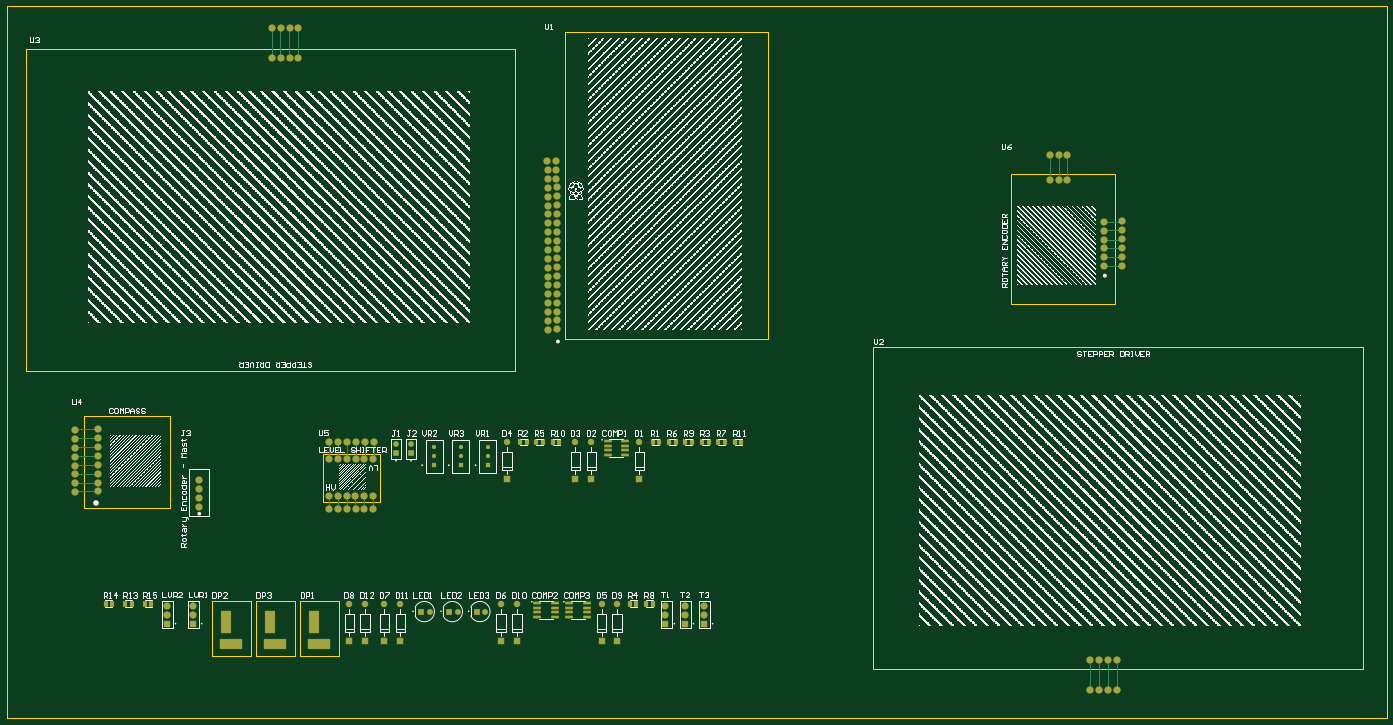
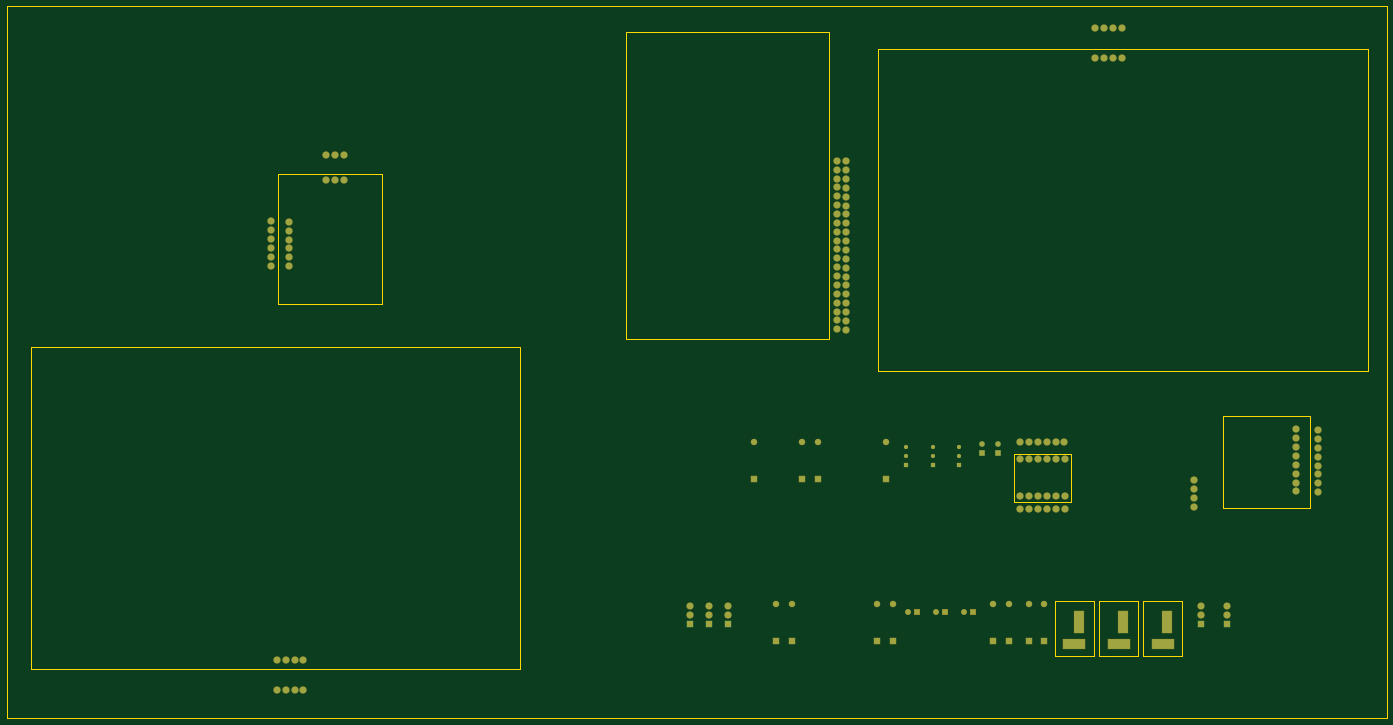
Circuit board: 8 layer files. Board 393.7 x 203.2 mm.
- bottom_copper: BMSPCB.GBL (3919 bytes)
- paste: BMSPCB.GBP (266 bytes)
- bottom_mask: BMSPCB.GBS (3891 bytes)
- outline: BMSPCB.GKO (1373 bytes)
- top_copper: BMSPCB.GTL (6863 bytes)
- top_silk: BMSPCB.GTO (3658882 bytes)
- paste: BMSPCB.GTP (1898 bytes)
- top_mask: BMSPCB.GTS (5526 bytes)

=== bottom_copper: BMSPCB.GBL ===
G04*
G04 #@! TF.GenerationSoftware,Altium Limited,Altium Designer,21.2.2 (38)*
G04*
G04 Layer_Physical_Order=2*
G04 Layer_Color=16711680*
%FSLAX43Y43*%
%MOMM*%
G71*
G04*
G04 #@! TF.SameCoordinates,F6177738-A101-420F-8975-3F4184574452*
G04*
G04*
G04 #@! TF.FilePolarity,Positive*
G04*
G01*
G75*
%ADD30C,1.200*%
%ADD31R,1.200X1.200*%
%ADD32C,1.570*%
%ADD33R,1.570X1.570*%
%ADD34R,1.850X1.850*%
%ADD35C,1.880*%
%ADD36C,1.850*%
%ADD37R,1.650X1.650*%
%ADD38C,1.650*%
%ADD39C,1.508*%
%ADD40R,1.508X1.508*%
%ADD41R,3.000X6.500*%
%ADD42R,6.500X3.000*%
%ADD43C,1.880*%
D30*
X129545Y77978D02*
D03*
Y75438D02*
D03*
X121925Y77978D02*
D03*
Y75438D02*
D03*
X137165Y77978D02*
D03*
Y75438D02*
D03*
D31*
X129545Y72898D02*
D03*
X121925D02*
D03*
X137165D02*
D03*
D32*
X115316Y78867D02*
D03*
X110998D02*
D03*
D33*
X115316Y76327D02*
D03*
X110998D02*
D03*
D34*
X198831Y27686D02*
D03*
X193370D02*
D03*
X187909D02*
D03*
X53035D02*
D03*
X45542D02*
D03*
D35*
X198831Y30226D02*
D03*
X193370D02*
D03*
X187909D02*
D03*
X53035D02*
D03*
X45542D02*
D03*
D36*
X198831Y32766D02*
D03*
X193370D02*
D03*
X187909D02*
D03*
X53035D02*
D03*
X45542D02*
D03*
D37*
X174117Y22640D02*
D03*
X169672D02*
D03*
X145542D02*
D03*
X140970D02*
D03*
X112268D02*
D03*
X107696D02*
D03*
X102108D02*
D03*
X97663D02*
D03*
X142748Y68868D02*
D03*
X162179D02*
D03*
X166751D02*
D03*
X180467D02*
D03*
D38*
X174117Y33240D02*
D03*
X169672D02*
D03*
X145542D02*
D03*
X140970D02*
D03*
X112268D02*
D03*
X107696D02*
D03*
X102108D02*
D03*
X97663D02*
D03*
X142748Y79468D02*
D03*
X162179D02*
D03*
X166751D02*
D03*
X180467D02*
D03*
D39*
X136525Y31115D02*
D03*
X128651D02*
D03*
X120650D02*
D03*
D40*
X133985D02*
D03*
X126111D02*
D03*
X118110D02*
D03*
D41*
X87706Y28092D02*
D03*
X75133D02*
D03*
X62560D02*
D03*
D42*
X89052Y21971D02*
D03*
X76479D02*
D03*
X63906D02*
D03*
D43*
X156820Y121806D02*
D03*
Y119276D02*
D03*
Y116745D02*
D03*
Y114214D02*
D03*
Y111684D02*
D03*
Y129398D02*
D03*
Y126868D02*
D03*
Y124337D02*
D03*
Y144582D02*
D03*
Y142052D02*
D03*
Y139521D02*
D03*
Y136990D02*
D03*
Y134460D02*
D03*
Y131929D02*
D03*
Y152174D02*
D03*
Y149643D02*
D03*
Y147113D02*
D03*
X156718Y157235D02*
D03*
Y154705D02*
D03*
X154356Y121670D02*
D03*
Y119135D02*
D03*
Y116601D02*
D03*
Y114066D02*
D03*
Y111531D02*
D03*
X156718Y159766D02*
D03*
X154356Y129273D02*
D03*
Y126739D02*
D03*
Y124204D02*
D03*
Y144481D02*
D03*
Y141946D02*
D03*
Y139412D02*
D03*
Y136877D02*
D03*
Y134343D02*
D03*
Y131808D02*
D03*
Y152085D02*
D03*
Y149550D02*
D03*
Y147015D02*
D03*
X154280Y157154D02*
D03*
Y154619D02*
D03*
X154237Y159688D02*
D03*
X311642Y8855D02*
D03*
X309111D02*
D03*
X314173D02*
D03*
X314179Y17272D02*
D03*
X309118D02*
D03*
X311649D02*
D03*
X316703Y8855D02*
D03*
X316710Y17272D02*
D03*
X80620Y189195D02*
D03*
X75558D02*
D03*
X78089D02*
D03*
X83150D02*
D03*
X75565Y197612D02*
D03*
X78096D02*
D03*
X80626D02*
D03*
X83157D02*
D03*
X297561Y161290D02*
D03*
X300101D02*
D03*
X302641D02*
D03*
X297561Y154432D02*
D03*
X300101D02*
D03*
X302641D02*
D03*
X318262Y142494D02*
D03*
Y139954D02*
D03*
Y137414D02*
D03*
Y134874D02*
D03*
Y132334D02*
D03*
Y129794D02*
D03*
X313182Y142367D02*
D03*
Y139827D02*
D03*
Y137287D02*
D03*
Y134747D02*
D03*
Y132207D02*
D03*
Y129667D02*
D03*
X104521Y64110D02*
D03*
X101981D02*
D03*
X99441D02*
D03*
X96901D02*
D03*
X94361D02*
D03*
X91821D02*
D03*
X104546Y74676D02*
D03*
X102006D02*
D03*
X99466D02*
D03*
X96926D02*
D03*
X94386D02*
D03*
X91846D02*
D03*
X104623Y79578D02*
D03*
X102083D02*
D03*
X99543D02*
D03*
X97003D02*
D03*
X94463D02*
D03*
X91923D02*
D03*
X104558Y60264D02*
D03*
X102018D02*
D03*
X99478D02*
D03*
X96938D02*
D03*
X94398D02*
D03*
X91858D02*
D03*
X25908Y78105D02*
D03*
Y75565D02*
D03*
Y73025D02*
D03*
Y70485D02*
D03*
Y67945D02*
D03*
Y65405D02*
D03*
Y83185D02*
D03*
Y80645D02*
D03*
X19431Y77876D02*
D03*
Y75336D02*
D03*
Y72796D02*
D03*
Y70256D02*
D03*
Y67716D02*
D03*
Y65176D02*
D03*
Y82956D02*
D03*
Y80416D02*
D03*
X54864Y68707D02*
D03*
Y66167D02*
D03*
Y63627D02*
D03*
Y61087D02*
D03*
M02*

=== paste: BMSPCB.GBP ===
G04*
G04 #@! TF.GenerationSoftware,Altium Limited,Altium Designer,21.2.2 (38)*
G04*
G04 Layer_Color=128*
%FSLAX43Y43*%
%MOMM*%
G71*
G04*
G04 #@! TF.SameCoordinates,F6177738-A101-420F-8975-3F4184574452*
G04*
G04*
G04 #@! TF.FilePolarity,Positive*
G04*
G01*
G75*
M02*

=== bottom_mask: BMSPCB.GBS ===
G04*
G04 #@! TF.GenerationSoftware,Altium Limited,Altium Designer,21.2.2 (38)*
G04*
G04 Layer_Color=16711935*
%FSLAX43Y43*%
%MOMM*%
G71*
G04*
G04 #@! TF.SameCoordinates,F6177738-A101-420F-8975-3F4184574452*
G04*
G04*
G04 #@! TF.FilePolarity,Negative*
G04*
G01*
G75*
%ADD20R,2.053X2.053*%
%ADD21C,2.083*%
%ADD22C,2.053*%
%ADD23R,1.853X1.853*%
%ADD24C,1.853*%
%ADD25C,1.711*%
%ADD26R,1.711X1.711*%
%ADD27R,3.203X6.703*%
%ADD28R,6.703X3.203*%
%ADD29C,2.083*%
%ADD30C,1.200*%
%ADD31R,1.200X1.200*%
%ADD32C,1.570*%
%ADD33R,1.570X1.570*%
D20*
X198831Y27686D02*
D03*
X193370D02*
D03*
X187909D02*
D03*
X53035D02*
D03*
X45542D02*
D03*
D21*
X198831Y30226D02*
D03*
X193370D02*
D03*
X187909D02*
D03*
X53035D02*
D03*
X45542D02*
D03*
D22*
X198831Y32766D02*
D03*
X193370D02*
D03*
X187909D02*
D03*
X53035D02*
D03*
X45542D02*
D03*
D23*
X174117Y22640D02*
D03*
X169672D02*
D03*
X145542D02*
D03*
X140970D02*
D03*
X112268D02*
D03*
X107696D02*
D03*
X102108D02*
D03*
X97663D02*
D03*
X142748Y68868D02*
D03*
X162179D02*
D03*
X166751D02*
D03*
X180467D02*
D03*
D24*
X174117Y33240D02*
D03*
X169672D02*
D03*
X145542D02*
D03*
X140970D02*
D03*
X112268D02*
D03*
X107696D02*
D03*
X102108D02*
D03*
X97663D02*
D03*
X142748Y79468D02*
D03*
X162179D02*
D03*
X166751D02*
D03*
X180467D02*
D03*
D25*
X136525Y31115D02*
D03*
X128651D02*
D03*
X120650D02*
D03*
D26*
X133985D02*
D03*
X126111D02*
D03*
X118110D02*
D03*
D27*
X87706Y28092D02*
D03*
X75133D02*
D03*
X62560D02*
D03*
D28*
X89052Y21971D02*
D03*
X76479D02*
D03*
X63906D02*
D03*
D29*
X156820Y121806D02*
D03*
Y119276D02*
D03*
Y116745D02*
D03*
Y114214D02*
D03*
Y111684D02*
D03*
Y129398D02*
D03*
Y126868D02*
D03*
Y124337D02*
D03*
Y144582D02*
D03*
Y142052D02*
D03*
Y139521D02*
D03*
Y136990D02*
D03*
Y134460D02*
D03*
Y131929D02*
D03*
Y152174D02*
D03*
Y149643D02*
D03*
Y147113D02*
D03*
X156718Y157235D02*
D03*
Y154705D02*
D03*
X154356Y121670D02*
D03*
Y119135D02*
D03*
Y116601D02*
D03*
Y114066D02*
D03*
Y111531D02*
D03*
X156718Y159766D02*
D03*
X154356Y129273D02*
D03*
Y126739D02*
D03*
Y124204D02*
D03*
Y144481D02*
D03*
Y141946D02*
D03*
Y139412D02*
D03*
Y136877D02*
D03*
Y134343D02*
D03*
Y131808D02*
D03*
Y152085D02*
D03*
Y149550D02*
D03*
Y147015D02*
D03*
X154280Y157154D02*
D03*
Y154619D02*
D03*
X154237Y159688D02*
D03*
X311642Y8855D02*
D03*
X309111D02*
D03*
X314173D02*
D03*
X314179Y17272D02*
D03*
X309118D02*
D03*
X311649D02*
D03*
X316703Y8855D02*
D03*
X316710Y17272D02*
D03*
X80620Y189195D02*
D03*
X75558D02*
D03*
X78089D02*
D03*
X83150D02*
D03*
X75565Y197612D02*
D03*
X78096D02*
D03*
X80626D02*
D03*
X83157D02*
D03*
X297561Y161290D02*
D03*
X300101D02*
D03*
X302641D02*
D03*
X297561Y154432D02*
D03*
X300101D02*
D03*
X302641D02*
D03*
X318262Y142494D02*
D03*
Y139954D02*
D03*
Y137414D02*
D03*
Y134874D02*
D03*
Y132334D02*
D03*
Y129794D02*
D03*
X313182Y142367D02*
D03*
Y139827D02*
D03*
Y137287D02*
D03*
Y134747D02*
D03*
Y132207D02*
D03*
Y129667D02*
D03*
X104521Y64110D02*
D03*
X101981D02*
D03*
X99441D02*
D03*
X96901D02*
D03*
X94361D02*
D03*
X91821D02*
D03*
X104546Y74676D02*
D03*
X102006D02*
D03*
X99466D02*
D03*
X96926D02*
D03*
X94386D02*
D03*
X91846D02*
D03*
X104623Y79578D02*
D03*
X102083D02*
D03*
X99543D02*
D03*
X97003D02*
D03*
X94463D02*
D03*
X91923D02*
D03*
X104558Y60264D02*
D03*
X102018D02*
D03*
X99478D02*
D03*
X96938D02*
D03*
X94398D02*
D03*
X91858D02*
D03*
X25908Y78105D02*
D03*
Y75565D02*
D03*
Y73025D02*
D03*
Y70485D02*
D03*
Y67945D02*
D03*
Y65405D02*
D03*
Y83185D02*
D03*
Y80645D02*
D03*
X19431Y77876D02*
D03*
Y75336D02*
D03*
Y72796D02*
D03*
Y70256D02*
D03*
Y67716D02*
D03*
Y65176D02*
D03*
Y82956D02*
D03*
Y80416D02*
D03*
X54864Y68707D02*
D03*
Y66167D02*
D03*
Y63627D02*
D03*
Y61087D02*
D03*
D30*
X129545Y77978D02*
D03*
Y75438D02*
D03*
X121925Y77978D02*
D03*
Y75438D02*
D03*
X137165Y77978D02*
D03*
Y75438D02*
D03*
D31*
X129545Y72898D02*
D03*
X121925D02*
D03*
X137165D02*
D03*
D32*
X115316Y78867D02*
D03*
X110998D02*
D03*
D33*
X115316Y76327D02*
D03*
X110998D02*
D03*
M02*

=== outline: BMSPCB.GKO ===
G04*
G04 #@! TF.GenerationSoftware,Altium Limited,Altium Designer,21.2.2 (38)*
G04*
G04 Layer_Color=16711935*
%FSLAX43Y43*%
%MOMM*%
G71*
G04*
G04 #@! TF.SameCoordinates,F6177738-A101-420F-8975-3F4184574452*
G04*
G04*
G04 #@! TF.FilePolarity,Positive*
G04*
G01*
G75*
%ADD15C,0.254*%
D15*
Y762D02*
X393700D01*
X0Y203962D02*
X393700D01*
Y762D02*
Y203962D01*
X0Y762D02*
Y203962D01*
X83617Y18339D02*
X94640D01*
X83617Y34239D02*
X94640D01*
X83617Y18339D02*
Y34239D01*
X94640Y18339D02*
Y34239D01*
X71044Y18339D02*
X82067D01*
X71044Y34239D02*
X82067D01*
X71044Y18339D02*
Y34239D01*
X82067Y18339D02*
Y34239D01*
X58471Y18339D02*
X69494D01*
X58471Y34239D02*
X69494D01*
X58471Y18339D02*
Y34239D01*
X69494Y18339D02*
Y34239D01*
X217170Y108839D02*
Y196469D01*
X159258Y108839D02*
Y196469D01*
X217170D01*
X159258Y108839D02*
X217170D01*
X247234Y14697D02*
Y106544D01*
Y14697D02*
X386884D01*
X247234Y106544D02*
X386884D01*
Y14697D02*
Y106544D01*
X5385Y99924D02*
Y191770D01*
Y99924D02*
X145034D01*
X5385Y191770D02*
X145034D01*
Y99924D02*
Y191770D01*
X286639Y118770D02*
X316230D01*
X286639Y155956D02*
X316230D01*
X286639Y118770D02*
Y155956D01*
X316230Y118770D02*
Y155956D01*
X90043Y62484D02*
Y76073D01*
X106426Y62484D02*
Y76073D01*
X90043D02*
X106426D01*
X90043Y62484D02*
X106426D01*
X21910Y60604D02*
Y87020D01*
X46573Y60604D02*
Y87020D01*
X21910D02*
X46573D01*
X21910Y60604D02*
X46573D01*
M02*

=== top_copper: BMSPCB.GTL (6863 bytes, source omitted) ===
=== top_silk: BMSPCB.GTO (3658882 bytes, source omitted) ===
=== paste: BMSPCB.GTP ===
G04*
G04 #@! TF.GenerationSoftware,Altium Limited,Altium Designer,21.2.2 (38)*
G04*
G04 Layer_Color=8421504*
%FSLAX43Y43*%
%MOMM*%
G71*
G04*
G04 #@! TF.SameCoordinates,F6177738-A101-420F-8975-3F4184574452*
G04*
G04*
G04 #@! TF.FilePolarity,Positive*
G04*
G01*
G75*
G04:AMPARAMS|DCode=16|XSize=1mm|YSize=1.42mm|CornerRadius=0.125mm|HoleSize=0mm|Usage=FLASHONLY|Rotation=0.000|XOffset=0mm|YOffset=0mm|HoleType=Round|Shape=RoundedRectangle|*
%AMROUNDEDRECTD16*
21,1,1.000,1.170,0,0,0.0*
21,1,0.750,1.420,0,0,0.0*
1,1,0.250,0.375,-0.585*
1,1,0.250,-0.375,-0.585*
1,1,0.250,-0.375,0.585*
1,1,0.250,0.375,0.585*
%
%ADD16ROUNDEDRECTD16*%
G04:AMPARAMS|DCode=17|XSize=1.97mm|YSize=0.6mm|CornerRadius=0.075mm|HoleSize=0mm|Usage=FLASHONLY|Rotation=0.000|XOffset=0mm|YOffset=0mm|HoleType=Round|Shape=RoundedRectangle|*
%AMROUNDEDRECTD17*
21,1,1.970,0.450,0,0,0.0*
21,1,1.820,0.600,0,0,0.0*
1,1,0.150,0.910,-0.225*
1,1,0.150,-0.910,-0.225*
1,1,0.150,-0.910,0.225*
1,1,0.150,0.910,0.225*
%
%ADD17ROUNDEDRECTD17*%
D16*
X184323Y33401D02*
D03*
X182453D02*
D03*
X179624D02*
D03*
X177754D02*
D03*
X41194D02*
D03*
X39324D02*
D03*
X35606D02*
D03*
X33736D02*
D03*
X30018D02*
D03*
X28148D02*
D03*
X209596Y79629D02*
D03*
X207726D02*
D03*
X157653D02*
D03*
X155783D02*
D03*
X195499D02*
D03*
X193629D02*
D03*
X204897D02*
D03*
X203027D02*
D03*
X190800D02*
D03*
X188930D02*
D03*
X152954D02*
D03*
X151084D02*
D03*
X200198D02*
D03*
X198328D02*
D03*
X148255D02*
D03*
X146385D02*
D03*
X186101D02*
D03*
X184231D02*
D03*
D17*
X165411Y33528D02*
D03*
Y32258D02*
D03*
Y30988D02*
D03*
Y29718D02*
D03*
X160471D02*
D03*
Y30988D02*
D03*
Y32258D02*
D03*
Y33528D02*
D03*
X156267D02*
D03*
Y32258D02*
D03*
Y30988D02*
D03*
Y29718D02*
D03*
X151327D02*
D03*
Y30988D02*
D03*
Y32258D02*
D03*
Y33528D02*
D03*
X176333Y79756D02*
D03*
Y78486D02*
D03*
Y77216D02*
D03*
Y75946D02*
D03*
X171393D02*
D03*
Y77216D02*
D03*
Y78486D02*
D03*
Y79756D02*
D03*
M02*

=== top_mask: BMSPCB.GTS ===
G04*
G04 #@! TF.GenerationSoftware,Altium Limited,Altium Designer,21.2.2 (38)*
G04*
G04 Layer_Color=8388736*
%FSLAX43Y43*%
%MOMM*%
G71*
G04*
G04 #@! TF.SameCoordinates,F6177738-A101-420F-8975-3F4184574452*
G04*
G04*
G04 #@! TF.FilePolarity,Negative*
G04*
G01*
G75*
G04:AMPARAMS|DCode=18|XSize=1.203mm|YSize=1.623mm|CornerRadius=0.227mm|HoleSize=0mm|Usage=FLASHONLY|Rotation=0.000|XOffset=0mm|YOffset=0mm|HoleType=Round|Shape=RoundedRectangle|*
%AMROUNDEDRECTD18*
21,1,1.203,1.170,0,0,0.0*
21,1,0.750,1.623,0,0,0.0*
1,1,0.453,0.375,-0.585*
1,1,0.453,-0.375,-0.585*
1,1,0.453,-0.375,0.585*
1,1,0.453,0.375,0.585*
%
%ADD18ROUNDEDRECTD18*%
G04:AMPARAMS|DCode=19|XSize=2.173mm|YSize=0.803mm|CornerRadius=0.177mm|HoleSize=0mm|Usage=FLASHONLY|Rotation=0.000|XOffset=0mm|YOffset=0mm|HoleType=Round|Shape=RoundedRectangle|*
%AMROUNDEDRECTD19*
21,1,2.173,0.450,0,0,0.0*
21,1,1.820,0.803,0,0,0.0*
1,1,0.353,0.910,-0.225*
1,1,0.353,-0.910,-0.225*
1,1,0.353,-0.910,0.225*
1,1,0.353,0.910,0.225*
%
%ADD19ROUNDEDRECTD19*%
%ADD20R,2.053X2.053*%
%ADD21C,2.083*%
%ADD22C,2.053*%
%ADD23R,1.853X1.853*%
%ADD24C,1.853*%
%ADD25C,1.711*%
%ADD26R,1.711X1.711*%
%ADD27R,3.203X6.703*%
%ADD28R,6.703X3.203*%
%ADD29C,2.083*%
%ADD30C,1.200*%
%ADD31R,1.200X1.200*%
%ADD32C,1.570*%
%ADD33R,1.570X1.570*%
D18*
X184323Y33401D02*
D03*
X182453D02*
D03*
X179624D02*
D03*
X177754D02*
D03*
X41194D02*
D03*
X39324D02*
D03*
X35606D02*
D03*
X33736D02*
D03*
X30018D02*
D03*
X28148D02*
D03*
X209596Y79629D02*
D03*
X207726D02*
D03*
X157653D02*
D03*
X155783D02*
D03*
X195499D02*
D03*
X193629D02*
D03*
X204897D02*
D03*
X203027D02*
D03*
X190800D02*
D03*
X188930D02*
D03*
X152954D02*
D03*
X151084D02*
D03*
X200198D02*
D03*
X198328D02*
D03*
X148255D02*
D03*
X146385D02*
D03*
X186101D02*
D03*
X184231D02*
D03*
D19*
X165411Y33528D02*
D03*
Y32258D02*
D03*
Y30988D02*
D03*
Y29718D02*
D03*
X160471D02*
D03*
Y30988D02*
D03*
Y32258D02*
D03*
Y33528D02*
D03*
X156267D02*
D03*
Y32258D02*
D03*
Y30988D02*
D03*
Y29718D02*
D03*
X151327D02*
D03*
Y30988D02*
D03*
Y32258D02*
D03*
Y33528D02*
D03*
X176333Y79756D02*
D03*
Y78486D02*
D03*
Y77216D02*
D03*
Y75946D02*
D03*
X171393D02*
D03*
Y77216D02*
D03*
Y78486D02*
D03*
Y79756D02*
D03*
D20*
X198831Y27686D02*
D03*
X193370D02*
D03*
X187909D02*
D03*
X53035D02*
D03*
X45542D02*
D03*
D21*
X198831Y30226D02*
D03*
X193370D02*
D03*
X187909D02*
D03*
X53035D02*
D03*
X45542D02*
D03*
D22*
X198831Y32766D02*
D03*
X193370D02*
D03*
X187909D02*
D03*
X53035D02*
D03*
X45542D02*
D03*
D23*
X174117Y22640D02*
D03*
X169672D02*
D03*
X145542D02*
D03*
X140970D02*
D03*
X112268D02*
D03*
X107696D02*
D03*
X102108D02*
D03*
X97663D02*
D03*
X142748Y68868D02*
D03*
X162179D02*
D03*
X166751D02*
D03*
X180467D02*
D03*
D24*
X174117Y33240D02*
D03*
X169672D02*
D03*
X145542D02*
D03*
X140970D02*
D03*
X112268D02*
D03*
X107696D02*
D03*
X102108D02*
D03*
X97663D02*
D03*
X142748Y79468D02*
D03*
X162179D02*
D03*
X166751D02*
D03*
X180467D02*
D03*
D25*
X136525Y31115D02*
D03*
X128651D02*
D03*
X120650D02*
D03*
D26*
X133985D02*
D03*
X126111D02*
D03*
X118110D02*
D03*
D27*
X87706Y28092D02*
D03*
X75133D02*
D03*
X62560D02*
D03*
D28*
X89052Y21971D02*
D03*
X76479D02*
D03*
X63906D02*
D03*
D29*
X156820Y121806D02*
D03*
Y119276D02*
D03*
Y116745D02*
D03*
Y114214D02*
D03*
Y111684D02*
D03*
Y129398D02*
D03*
Y126868D02*
D03*
Y124337D02*
D03*
Y144582D02*
D03*
Y142052D02*
D03*
Y139521D02*
D03*
Y136990D02*
D03*
Y134460D02*
D03*
Y131929D02*
D03*
Y152174D02*
D03*
Y149643D02*
D03*
Y147113D02*
D03*
X156718Y157235D02*
D03*
Y154705D02*
D03*
X154356Y121670D02*
D03*
Y119135D02*
D03*
Y116601D02*
D03*
Y114066D02*
D03*
Y111531D02*
D03*
X156718Y159766D02*
D03*
X154356Y129273D02*
D03*
Y126739D02*
D03*
Y124204D02*
D03*
Y144481D02*
D03*
Y141946D02*
D03*
Y139412D02*
D03*
Y136877D02*
D03*
Y134343D02*
D03*
Y131808D02*
D03*
Y152085D02*
D03*
Y149550D02*
D03*
Y147015D02*
D03*
X154280Y157154D02*
D03*
Y154619D02*
D03*
X154237Y159688D02*
D03*
X311642Y8855D02*
D03*
X309111D02*
D03*
X314173D02*
D03*
X314179Y17272D02*
D03*
X309118D02*
D03*
X311649D02*
D03*
X316703Y8855D02*
D03*
X316710Y17272D02*
D03*
X80620Y189195D02*
D03*
X75558D02*
D03*
X78089D02*
D03*
X83150D02*
D03*
X75565Y197612D02*
D03*
X78096D02*
D03*
X80626D02*
D03*
X83157D02*
D03*
X297561Y161290D02*
D03*
X300101D02*
D03*
X302641D02*
D03*
X297561Y154432D02*
D03*
X300101D02*
D03*
X302641D02*
D03*
X318262Y142494D02*
D03*
Y139954D02*
D03*
Y137414D02*
D03*
Y134874D02*
D03*
Y132334D02*
D03*
Y129794D02*
D03*
X313182Y142367D02*
D03*
Y139827D02*
D03*
Y137287D02*
D03*
Y134747D02*
D03*
Y132207D02*
D03*
Y129667D02*
D03*
X104521Y64110D02*
D03*
X101981D02*
D03*
X99441D02*
D03*
X96901D02*
D03*
X94361D02*
D03*
X91821D02*
D03*
X104546Y74676D02*
D03*
X102006D02*
D03*
X99466D02*
D03*
X96926D02*
D03*
X94386D02*
D03*
X91846D02*
D03*
X104623Y79578D02*
D03*
X102083D02*
D03*
X99543D02*
D03*
X97003D02*
D03*
X94463D02*
D03*
X91923D02*
D03*
X104558Y60264D02*
D03*
X102018D02*
D03*
X99478D02*
D03*
X96938D02*
D03*
X94398D02*
D03*
X91858D02*
D03*
X25908Y78105D02*
D03*
Y75565D02*
D03*
Y73025D02*
D03*
Y70485D02*
D03*
Y67945D02*
D03*
Y65405D02*
D03*
Y83185D02*
D03*
Y80645D02*
D03*
X19431Y77876D02*
D03*
Y75336D02*
D03*
Y72796D02*
D03*
Y70256D02*
D03*
Y67716D02*
D03*
Y65176D02*
D03*
Y82956D02*
D03*
Y80416D02*
D03*
X54864Y68707D02*
D03*
Y66167D02*
D03*
Y63627D02*
D03*
Y61087D02*
D03*
D30*
X129545Y77978D02*
D03*
Y75438D02*
D03*
X121925Y77978D02*
D03*
Y75438D02*
D03*
X137165Y77978D02*
D03*
Y75438D02*
D03*
D31*
X129545Y72898D02*
D03*
X121925D02*
D03*
X137165D02*
D03*
D32*
X115316Y78867D02*
D03*
X110998D02*
D03*
D33*
X115316Y76327D02*
D03*
X110998D02*
D03*
M02*

